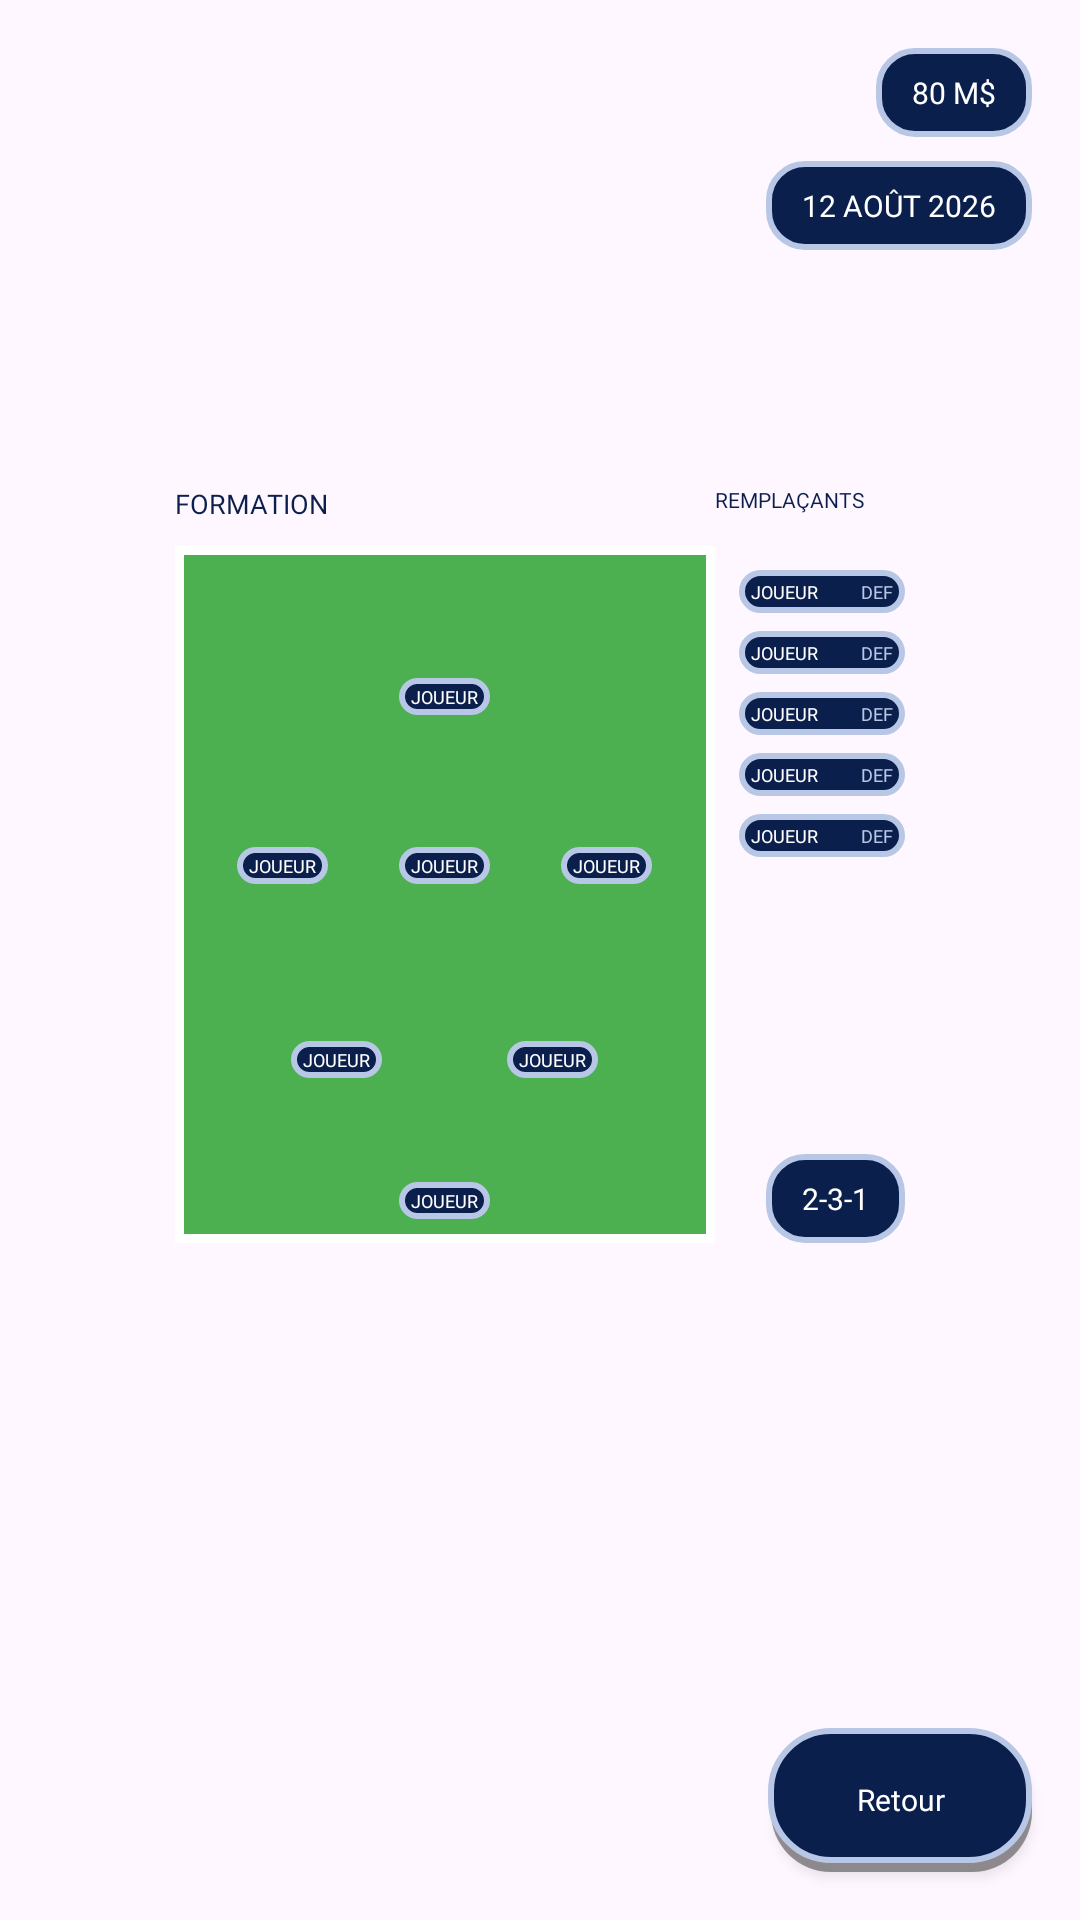

Reconstruct the res/layout file that produces this screen, plus the resources it refers to.
<!-- AndroidManifest.xml: activity theme Theme.BRF -->
<!-- res/layout/activity_vestiaires.xml -->
<?xml version="1.0" encoding="utf-8"?>
<androidx.constraintlayout.widget.ConstraintLayout
    xmlns:android="http://schemas.android.com/apk/res/android"
    xmlns:app="http://schemas.android.com/apk/res-auto"
    xmlns:tools="http://schemas.android.com/tools"
    android:id="@+id/main"
    android:layout_width="match_parent"
    android:layout_height="match_parent"
    tools:context=".VestiairesActivity">

    
    <ImageView
        android:id="@+id/imgFondVestiaires"
        android:layout_width="0dp"
        android:layout_height="0dp"
        android:contentDescription="@null"
        android:scaleType="centerCrop"
        android:src="@drawable/fond_vestiaires"
        app:layout_constraintTop_toTopOf="parent"
        app:layout_constraintBottom_toBottomOf="parent"
        app:layout_constraintStart_toStartOf="parent"
        app:layout_constraintEnd_toEndOf="parent" />

    <androidx.constraintlayout.widget.Guideline
        android:id="@+id/gTableau"
        android:layout_width="wrap_content"
        android:layout_height="wrap_content"
        android:orientation="horizontal"
        app:layout_constraintGuide_percent="0.24" />

    <androidx.constraintlayout.widget.ConstraintLayout
        android:id="@+id/zoneTableau"
        android:layout_width="0dp"
        android:layout_height="0dp"
        app:layout_constraintWidth_percent="0.72"
        app:layout_constraintHeight_percent="0.42"
        app:layout_constraintStart_toStartOf="parent"
        app:layout_constraintEnd_toEndOf="parent"
        app:layout_constraintTop_toTopOf="@id/gTableau" />

    <TextView
        android:id="@+id/txtTitreFormation"
        android:layout_width="wrap_content"
        android:layout_height="wrap_content"
        android:layout_marginStart="8dp"
        android:layout_marginTop="8dp"
        android:fontFamily="@font/press_start_2p"
        android:text="FORMATION"
        android:textColor="#0B1F4D"
        android:textSize="9sp"
        app:layout_constraintStart_toStartOf="@id/zoneTableau"
        app:layout_constraintTop_toTopOf="@id/zoneTableau" />

    <TextView
        android:id="@+id/txtTitreRemplacants"
        android:maxLines="1"
        android:layout_width="0dp"
        android:layout_height="wrap_content"
        android:layout_marginStart="0dp"
        android:layout_marginTop="8dp"
        android:layout_marginEnd="0dp"
        android:fontFamily="@font/press_start_2p"
        android:text="REMPLAÇANTS"
        android:textColor="#0B1F4D"
        android:textSize="7sp"
        app:layout_constraintStart_toEndOf="@id/terrain"
        app:layout_constraintEnd_toEndOf="@id/zoneTableau"
        app:layout_constraintTop_toTopOf="@id/zoneTableau" />

    <TextView
        android:id="@+id/txtNomFormation"
        android:layout_width="wrap_content"
        android:layout_height="wrap_content"
        android:layout_marginEnd="8dp"
        android:layout_marginBottom="8dp"
        android:background="@drawable/bg_cadre_info"
        android:fontFamily="@font/press_start_2p"
        android:paddingHorizontal="12dp"
        android:paddingVertical="8dp"
        android:text="2-3-1"
        android:textColor="#FFFFFF"
        android:textSize="10sp"
        app:layout_constraintEnd_toEndOf="@id/zoneTableau"
        app:layout_constraintBottom_toBottomOf="@id/zoneTableau" />

    <View
        android:id="@+id/terrain"
        android:layout_width="0dp"
        android:layout_height="0dp"
        android:layout_marginTop="8dp"
        android:layout_marginStart="8dp"
        android:layout_marginBottom="8dp"
        android:background="@drawable/bg_terrain"
        app:layout_constraintWidth_percent="0.50"
        app:layout_constraintStart_toStartOf="@id/zoneTableau"
        app:layout_constraintTop_toBottomOf="@id/txtTitreFormation"
        app:layout_constraintBottom_toBottomOf="@id/zoneTableau" />

    <include
        android:id="@+id/joueurGardien"
        layout="@layout/view_joueur"
        android:layout_width="wrap_content"
        android:layout_height="wrap_content"
        android:layout_marginBottom="8dp"
        app:layout_constraintStart_toStartOf="@id/terrain"
        app:layout_constraintEnd_toEndOf="@id/terrain"
        app:layout_constraintBottom_toBottomOf="@id/terrain" />

    <include
        android:id="@+id/joueurAttaquant"
        layout="@layout/view_joueur"
        android:layout_width="wrap_content"
        android:layout_height="wrap_content"
        android:layout_marginTop="8dp"
        app:layout_constraintStart_toStartOf="@id/terrain"
        app:layout_constraintEnd_toEndOf="@id/terrain"
        app:layout_constraintTop_toTopOf="@id/terrain" />

    <include
        android:id="@+id/joueurMilieuGauche"
        layout="@layout/view_joueur"
        android:layout_width="wrap_content"
        android:layout_height="wrap_content"
        app:layout_constraintHorizontal_chainStyle="spread"
        app:layout_constraintStart_toStartOf="@id/terrain"
        app:layout_constraintEnd_toStartOf="@id/joueurMilieuCentre"
        app:layout_constraintTop_toTopOf="@id/terrain"
        app:layout_constraintVertical_bias="0.35"
        app:layout_constraintBottom_toBottomOf="@id/terrain" />

    <include
        android:id="@+id/joueurMilieuCentre"
        layout="@layout/view_joueur"
        android:layout_width="wrap_content"
        android:layout_height="wrap_content"
        app:layout_constraintStart_toEndOf="@id/joueurMilieuGauche"
        app:layout_constraintEnd_toStartOf="@id/joueurMilieuDroit"
        app:layout_constraintTop_toTopOf="@id/terrain"
        app:layout_constraintVertical_bias="0.35"
        app:layout_constraintBottom_toBottomOf="@id/terrain" />

    <include
        android:id="@+id/joueurMilieuDroit"
        layout="@layout/view_joueur"
        android:layout_width="wrap_content"
        android:layout_height="wrap_content"
        app:layout_constraintStart_toEndOf="@id/joueurMilieuCentre"
        app:layout_constraintEnd_toEndOf="@id/terrain"
        app:layout_constraintTop_toTopOf="@id/terrain"
        app:layout_constraintVertical_bias="0.35"
        app:layout_constraintBottom_toBottomOf="@id/terrain" />

    <include
        android:id="@+id/joueurDefenseurGauche"
        layout="@layout/view_joueur"
        android:layout_width="wrap_content"
        android:layout_height="wrap_content"
        app:layout_constraintHorizontal_chainStyle="spread"
        app:layout_constraintStart_toStartOf="@id/terrain"
        app:layout_constraintEnd_toStartOf="@id/joueurDefenseurDroit"
        app:layout_constraintTop_toTopOf="@id/terrain"
        app:layout_constraintBottom_toBottomOf="@id/terrain"
        app:layout_constraintVertical_bias="0.70" />

    <include
        android:id="@+id/joueurDefenseurDroit"
        layout="@layout/view_joueur"
        android:layout_width="wrap_content"
        android:layout_height="wrap_content"
        app:layout_constraintStart_toEndOf="@id/joueurDefenseurGauche"
        app:layout_constraintEnd_toEndOf="@id/terrain"
        app:layout_constraintTop_toTopOf="@id/terrain"
        app:layout_constraintBottom_toBottomOf="@id/terrain"
        app:layout_constraintVertical_bias="0.70" />

    <include
        android:id="@+id/remplacant1"
        layout="@layout/view_remplacant"
        android:layout_width="0dp"
        android:layout_height="wrap_content"
        android:layout_marginStart="8dp"
        android:layout_marginTop="8dp"
        android:layout_marginEnd="8dp"
        app:layout_constraintStart_toEndOf="@id/terrain"
        app:layout_constraintEnd_toEndOf="@id/zoneTableau"
        app:layout_constraintTop_toTopOf="@id/terrain" />

    <include
        android:id="@+id/remplacant2"
        layout="@layout/view_remplacant"
        android:layout_width="0dp"
        android:layout_height="wrap_content"
        android:layout_marginStart="8dp"
        android:layout_marginTop="6dp"
        android:layout_marginEnd="8dp"
        app:layout_constraintStart_toEndOf="@id/terrain"
        app:layout_constraintEnd_toEndOf="@id/zoneTableau"
        app:layout_constraintTop_toBottomOf="@id/remplacant1" />

    <include
        android:id="@+id/remplacant3"
        layout="@layout/view_remplacant"
        android:layout_width="0dp"
        android:layout_height="wrap_content"
        android:layout_marginStart="8dp"
        android:layout_marginTop="6dp"
        android:layout_marginEnd="8dp"
        app:layout_constraintStart_toEndOf="@id/terrain"
        app:layout_constraintEnd_toEndOf="@id/zoneTableau"
        app:layout_constraintTop_toBottomOf="@id/remplacant2" />

    <include
        android:id="@+id/remplacant4"
        layout="@layout/view_remplacant"
        android:layout_width="0dp"
        android:layout_height="wrap_content"
        android:layout_marginStart="8dp"
        android:layout_marginTop="6dp"
        android:layout_marginEnd="8dp"
        app:layout_constraintStart_toEndOf="@id/terrain"
        app:layout_constraintEnd_toEndOf="@id/zoneTableau"
        app:layout_constraintTop_toBottomOf="@id/remplacant3" />

    <include
        android:id="@+id/remplacant5"
        layout="@layout/view_remplacant"
        android:layout_width="0dp"
        android:layout_height="wrap_content"
        android:layout_marginStart="8dp"
        android:layout_marginTop="6dp"
        android:layout_marginEnd="8dp"
        app:layout_constraintStart_toEndOf="@id/terrain"
        app:layout_constraintEnd_toEndOf="@id/zoneTableau"
        app:layout_constraintTop_toBottomOf="@id/remplacant4" />

    <androidx.appcompat.widget.AppCompatButton
        android:id="@+id/btnRetour"
        android:layout_width="wrap_content"
        android:layout_height="wrap_content"
        android:layout_marginEnd="16dp"
        android:layout_marginBottom="16dp"
        android:background="@drawable/selector_bouton_menu"
        android:fontFamily="@font/press_start_2p"
        android:paddingHorizontal="16dp"
        android:text="Retour"
        android:textAllCaps="false"
        android:textColor="#FFFFFF"
        android:textSize="10sp"
        app:layout_constraintBottom_toBottomOf="parent"
        app:layout_constraintEnd_toEndOf="parent" />

    <TextView
        android:id="@+id/txtArgent"
        android:layout_width="wrap_content"
        android:layout_height="wrap_content"
        android:layout_marginTop="16dp"
        android:layout_marginEnd="16dp"
        android:background="@drawable/bg_cadre_info"
        android:fontFamily="@font/press_start_2p"
        android:paddingHorizontal="12dp"
        android:paddingVertical="8dp"
        android:text="80 M$"
        android:textColor="#FFFFFF"
        android:textSize="10sp"
        app:layout_constraintTop_toTopOf="parent"
        app:layout_constraintEnd_toEndOf="parent" />

    <TextView
        android:id="@+id/txtDate"
        android:layout_width="wrap_content"
        android:layout_height="wrap_content"
        android:layout_marginTop="8dp"
        android:layout_marginEnd="16dp"
        android:background="@drawable/bg_cadre_info"
        android:fontFamily="@font/press_start_2p"
        android:paddingHorizontal="12dp"
        android:paddingVertical="8dp"
        android:text="12 AOÛT 2026"
        android:textColor="#FFFFFF"
        android:textSize="10sp"
        app:layout_constraintTop_toBottomOf="@id/txtArgent"
        app:layout_constraintEnd_toEndOf="parent" />
</androidx.constraintlayout.widget.ConstraintLayout>
<!-- res/layout/view_joueur.xml (included above) -->
<?xml version="1.0" encoding="utf-8"?>
<LinearLayout
    xmlns:android="http://schemas.android.com/apk/res/android"
    android:layout_width="wrap_content"
    android:layout_height="wrap_content"
    android:gravity="center_horizontal"
    android:orientation="vertical">

    <ImageView
        android:id="@+id/imgJoueur"
        android:layout_width="36dp"
        android:layout_height="36dp"
        android:contentDescription="@null"
        android:scaleType="fitCenter"
        android:src="@mipmap/ic_launcher" />

    <TextView
        android:id="@+id/txtNomJoueur"
        android:layout_width="wrap_content"
        android:layout_height="wrap_content"
        android:background="@drawable/bg_cadre_info"
        android:fontFamily="@font/press_start_2p"
        android:paddingHorizontal="4dp"
        android:paddingVertical="2dp"
        android:text="JOUEUR"
        android:textColor="#FFFFFF"
        android:textSize="6sp" />

</LinearLayout>
<!-- res/layout/view_remplacant.xml (included above) -->
<?xml version="1.0" encoding="utf-8"?>
<LinearLayout
    xmlns:android="http://schemas.android.com/apk/res/android"
    android:layout_width="match_parent"
    android:layout_height="wrap_content"
    android:background="@drawable/bg_cadre_info"
    android:gravity="center_vertical"
    android:orientation="horizontal"
    android:paddingHorizontal="4dp"
    android:paddingVertical="3dp">

    <TextView
        android:id="@+id/txtNomRemplacant"
        android:layout_width="0dp"
        android:layout_height="wrap_content"
        android:layout_weight="1"
        android:fontFamily="@font/press_start_2p"
        android:text="JOUEUR"
        android:textColor="#FFFFFF"
        android:textSize="6sp" />

    <TextView
        android:id="@+id/txtPosteRemplacant"
        android:layout_width="wrap_content"
        android:layout_height="wrap_content"
        android:fontFamily="@font/press_start_2p"
        android:text="DEF"
        android:textColor="#B8C7E6"
        android:textSize="6sp" />

</LinearLayout>
<!-- resources referenced by this layout -->
<resources>
  <!-- drawable bg_cadre_info (drawable) -->
  <?xml version="1.0" encoding="utf-8"?>
  <shape xmlns:android="http://schemas.android.com/apk/res/android"
      android:shape="rectangle">
      <solid android:color="#0B1F4D"/>
      <stroke android:width="2dp" android:color="#B8C7E6"/>
      <corners android:radius="12dp"/>
  </shape>
  <!-- drawable bg_terrain (drawable) -->
  <?xml version="1.0" encoding="utf-8"?>
  <shape xmlns:android="http://schemas.android.com/apk/res/android"
      android:shape="rectangle">
      <solid android:color="#4CAF50"/>
      <stroke android:width="3dp" android:color="#FFFFFF"/>
  </shape>
  <!-- drawable selector_bouton_menu (drawable) -->
  <?xml version="1.0" encoding="utf-8"?>
  <selector xmlns:android="http://schemas.android.com/apk/res/android">
      
      <item android:state_pressed="true"
          android:drawable="@drawable/bg_bouton_menu_presse" />
      
      <item android:drawable="@drawable/bg_bouton_menu" />
  </selector>
  <style name="Theme.BRF" parent="Base.Theme.BRF" />
  <!-- drawable bg_bouton_menu_presse (drawable) -->
  <?xml version="1.0" encoding="utf-8"?>
  <layer-list xmlns:android="http://schemas.android.com/apk/res/android">
      
      <item android:top="1dp" android:left="1dp">
          <shape android:shape="rectangle">
              <solid android:color="#66000000"/>
              <corners android:radius="20dp"/>
          </shape>
      </item>
      
      <item android:top="2dp" android:bottom="1dp">
          <shape android:shape="rectangle">
              <solid android:color="#071433"/>
              <stroke android:width="2dp" android:color="#8A98B8"/>
              <corners android:radius="20dp"/>
          </shape>
      </item>
  </layer-list>
  <!-- drawable bg_bouton_menu (drawable) -->
  <?xml version="1.0" encoding="utf-8"?>
  <layer-list xmlns:android="http://schemas.android.com/apk/res/android">
      
      <item android:top="3dp" android:left="1dp">
          <shape android:shape="rectangle">
              <solid android:color="#66000000"/>
              <corners android:radius="20dp"/>
          </shape>
      </item>
      
      <item android:bottom="3dp">
          <shape android:shape="rectangle">
              <solid android:color="#0B1F4D"/>
              <stroke android:width="2dp" android:color="#B8C7E6"/>
              <corners android:radius="20dp"/>
          </shape>
      </item>
  </layer-list>
  <style name="Base.Theme.BRF" parent="Theme.Material3.DayNight.NoActionBar">
          
          
      </style>
</resources>
